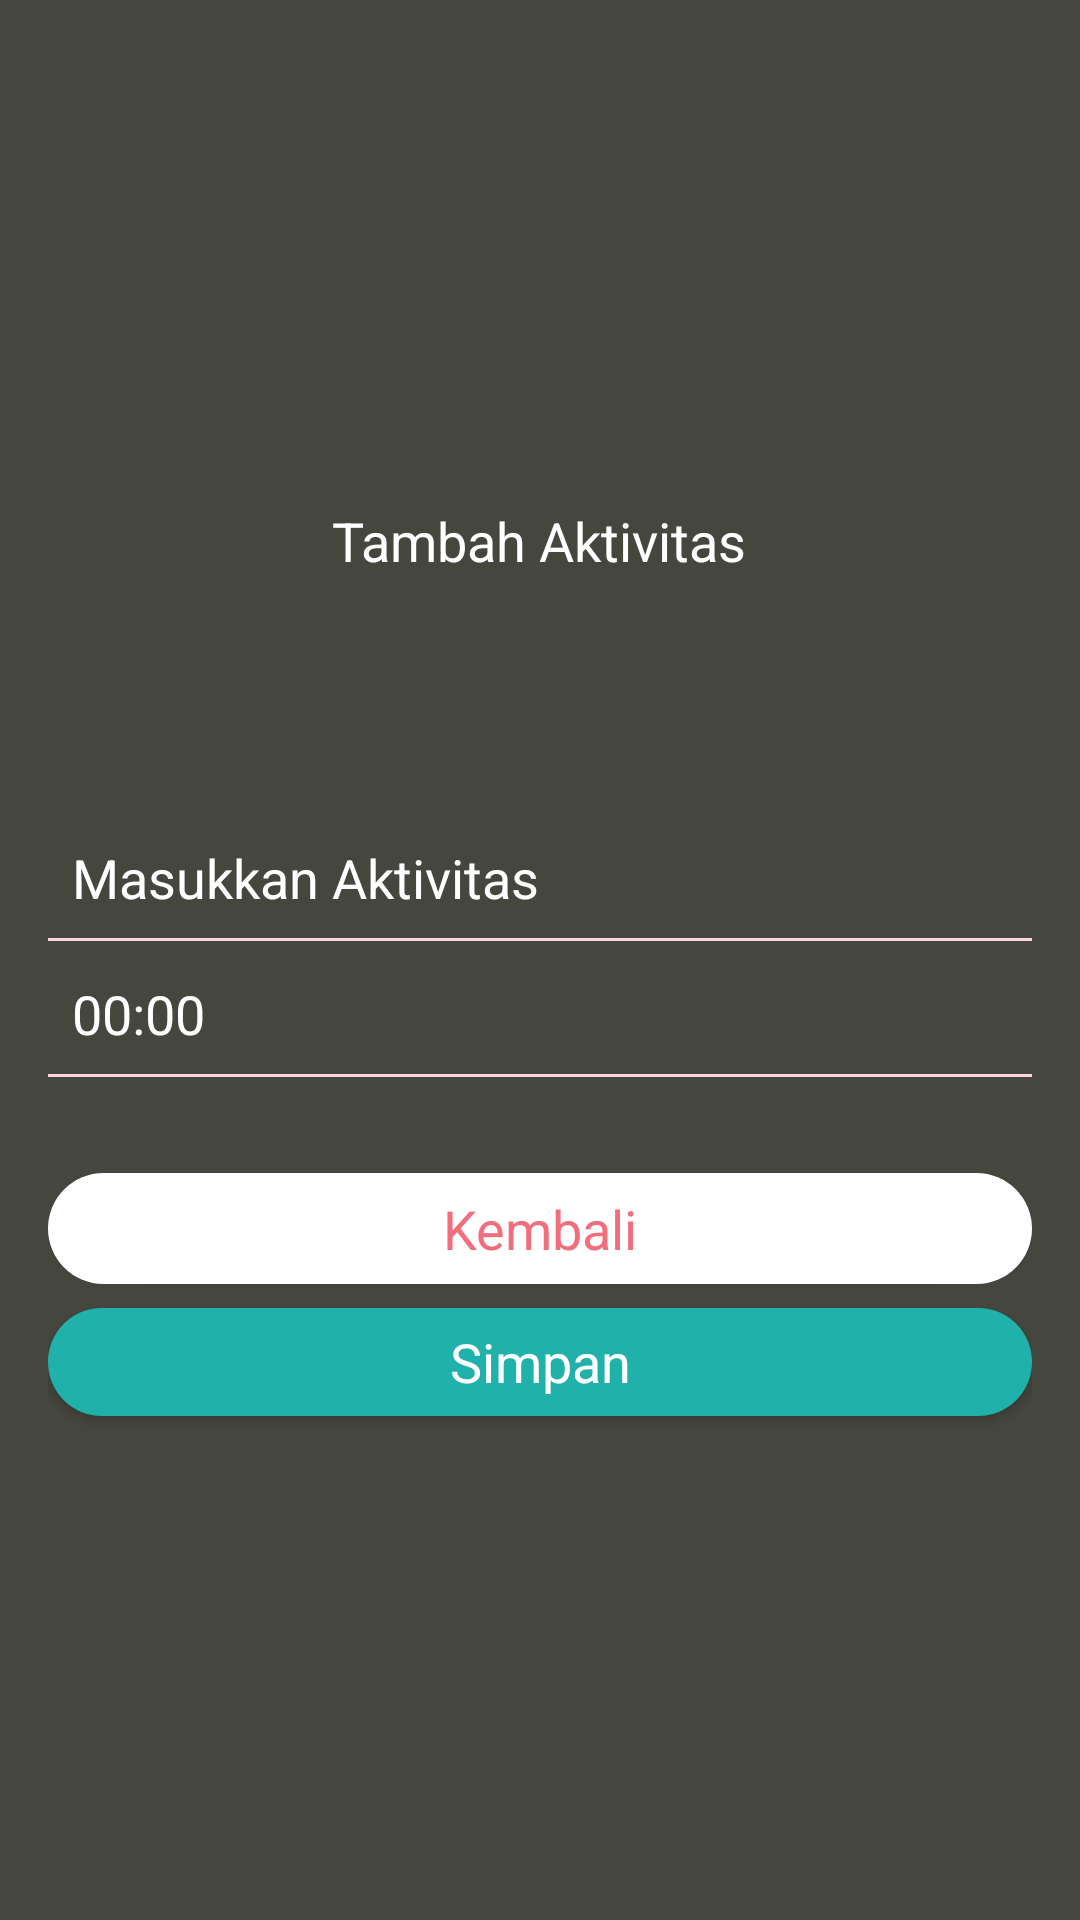

Layout XML and referenced resources for this Android screen:
<!-- AndroidManifest.xml: application theme AppTheme -->
<!-- res/layout/activity_add.xml -->
<?xml version="1.0" encoding="utf-8"?>

<LinearLayout xmlns:android="http://schemas.android.com/apk/res/android"
    xmlns:tools="http://schemas.android.com/tools"
    android:orientation="vertical"
    android:layout_width="match_parent"
    android:layout_height="match_parent"
    android:gravity="center"
    android:padding="16dp"
    android:background="@drawable/abu">

    <TextView
        style="@style/Base.TextAppearance.AppCompat.Body1"
        android:layout_width="wrap_content"
        android:layout_height="wrap_content"
        android:text="@string/tambah_aktivitas"
        android:textColor="#fff"
        android:textSize="18sp" />

    <EditText
        android:id="@+id/et_aktivitas"
        android:layout_width="match_parent"
        android:layout_height="wrap_content"
        android:layout_marginTop="80dp"
        android:background="@android:color/transparent"
        android:drawableStart="@drawable/aktivitas"
        android:drawablePadding="12dp"
        android:hint="@string/masukkan_aktivitas"
        android:inputType="text"
        android:maxLines="1"
        android:padding="8dp"
        android:textColorHint="#fff"
        tools:ignore="Autofill" />

    <View
        android:layout_width="match_parent"
        android:layout_height="1dp"
        android:background="#f9d7db" />

    <EditText
        android:id="@+id/et_waktu"
        android:layout_width="match_parent"
        android:layout_height="wrap_content"
        android:layout_marginTop="4dp"
        android:background="@android:color/transparent"
        android:drawableStart="@drawable/time"
        android:drawablePadding="12dp"
        android:hint="@string/waktu_nol"
        android:inputType="time"
        android:padding="8dp"
        android:textColorHint="#fff"
        tools:ignore="Autofill" />
    <View
        android:layout_width="match_parent"
        android:layout_height="1dp"
        android:background="#f9d7db" />

    <Button
        android:textAlignment="center"
        android:id="@+id/btn_kembali"
        style="@style/Base.TextAppearance.AppCompat.Body1"
        android:layout_width="match_parent"
        android:layout_height="37dp"
        android:layout_marginTop="32dp"
        android:background="@drawable/background_login"
        android:text="@string/kembali"
        android:textAllCaps="false"
        android:textColor="#f16f7d"
        android:textSize="18sp" />

    <Button
        android:textAlignment="center"
        android:id="@+id/btn_simpan_baru"
        style="@style/Base.TextAppearance.AppCompat.Body1"
        android:layout_width="match_parent"
        android:layout_height="36dp"
        android:layout_marginTop="8dp"
        android:background="@drawable/background_kamis"
        android:text="@string/simpan"
        android:textAllCaps="false"
        android:textColor="#fff"
        android:textSize="18sp"/>

</LinearLayout>
<!-- resources referenced by this layout -->
<resources>
  <!-- drawable abu: png bitmap (drawable, 23294 bytes) -->
  <!-- drawable background_kamis (drawable) -->
  <?xml version="1.0" encoding="utf-8"?>
  
  <shape
      xmlns:android="http://schemas.android.com/apk/res/android">
      <corners
          android:radius="25dp" />
      <solid android:color="#20B2AA"/>
  
  </shape>
  <!-- drawable background_login (drawable) -->
  <?xml version="1.0" encoding="utf-8"?>
  
  <shape
      xmlns:android="http://schemas.android.com/apk/res/android">
      <corners
          android:radius="25dp" />
      <solid android:color="#ffffff"/>
  
  </shape>
  <string name="kembali" translatable="true">Kembali</string>
  <string name="masukkan_aktivitas" translatable="true">Masukkan Aktivitas</string>
  <string name="simpan" translatable="true">Simpan</string>
  <string name="tambah_aktivitas" translatable="true">Tambah Aktivitas</string>
  <string name="waktu_nol" translatable="true">00:00</string>
  <style name="AppTheme" parent="Theme.AppCompat.NoActionBar">
          
          <item name="colorPrimary">@color/colorPrimary</item>
          <item name="colorPrimaryDark">@color/colorPrimaryDark</item>
          <item name="colorAccent">@color/colorAccent</item>
          <item name="android:colorForeground">@color/foreground_material_light</item>
      </style>
  <!-- not gathered from this repository: default colours our renderer supplied (Android Studio template values) -->
  <color name="colorPrimary">#FF6200EE</color>
  <color name="colorPrimaryDark">#FF3700B3</color>
  <color name="colorAccent">#FF03DAC5</color>
</resources>
